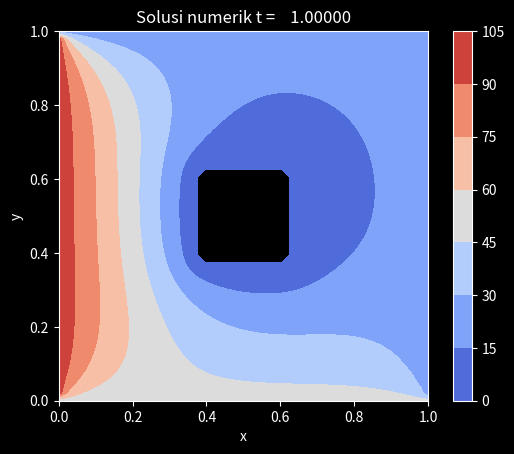

This figure's Python source:
import numpy as np
import matplotlib.pyplot as plt
import scipy

plt.style.use("dark_background")


α = 1.0

# In case source is needed
# Here we simply set it it zero
def f_source(x, y, t):
    return np.zeros(np.size(x))


def create_D2_1d(N):
    D2 = scipy.sparse.lil_matrix((N,N))
    # first row
    D2[0,0:2] = np.array([-2.0, 1.0])
    # last row
    D2[N-1,N-2:N] = np.array([1.0, -2.0])
    # Other rows
    for irow in range(1,N-1):
        D2[irow,irow-1:irow+2] = np.array([1.0, -2.0, 1.0])
    return D2

def create_laplacian2d(Nx, Ny, dx, dy):
    D2x = create_D2_1d(Nx)/dx**2
    D2y = create_D2_1d(Ny)/dy**2

    Ix = scipy.sparse.diags(np.ones(Nx))
    Iy = scipy.sparse.diags(np.ones(Ny))

    # Laplacian matrix
    D2xy = scipy.sparse.kron(D2x, Iy) + scipy.sparse.kron(Ix, D2y)
    return D2xy





Lx = 1.0
Ly = 1.0

# Hollow square, centered at (Lx/2,Ly/2)
a = 0.25
b = 0.25
cx = Lx/2
cy = Ly/2

NsegX = 48
NsegY = 48

# Current limitation
assert NsegX % 4 == 0
assert NsegY % 4 == 0

Nx = NsegX + 1
Ny = NsegY + 1

xgrid = np.linspace(0.0, Lx, Nx)
Δx = xgrid[1] - xgrid[0]

ygrid = np.linspace(0.0, Ly, Ny)
Δy = ygrid[1] - ygrid[0]

print("Δx = ", Δx)
print("Δy = ", Δy)

print("xgrid = ", xgrid)

# Setup grid data (rectangular)
Npoints = Nx*Ny
rgrid = np.zeros((Npoints,2))
ip = 0
ip2xy = np.zeros((Npoints,2), dtype=np.int32)
xy2ip = np.zeros((Nx,Ny), dtype=np.int32)
for i in range(Nx):
    for j in range(Ny):
        rgrid[ip,0] = xgrid[i]
        rgrid[ip,1] = ygrid[j]
        ip2xy[ip,0] = i
        ip2xy[ip,1] = j
        xy2ip[i,j] = ip
        ip += 1


# Search for boundary points
OUTSIDE_BC_POINTS = []
ip = 0
for i in range(Nx):
    for j in range(Ny):
        if (i == 0) or (i == Nx-1):
            OUTSIDE_BC_POINTS.append(ip)
        elif (j == 0) or (j == Ny-1):
            OUTSIDE_BC_POINTS.append(ip)
        ip += 1


SMALL = 1e-10
IDX_BOUNDARY = []
IDX_HOLLOW = []

for ip in range(Npoints):
    x = rgrid[ip,0]
    y = rgrid[ip,1]
    
    is_x = abs(x - cx) < a/2
    is_y = abs(y - cy) < b/2
    in_hollow = is_x and is_y

    is_boundary_x = (abs(x - cx) - a/2) <= SMALL
    is_boundary_y = (abs(y - cy) - b/2) <= SMALL
    is_boundary = is_boundary_x and is_boundary_y

    if in_hollow:
        IDX_HOLLOW.append(ip) 
    elif is_boundary:
        IDX_BOUNDARY.append(ip)

T_inside = 0.0

u = np.zeros((Nx,Ny))

# Initial condition
u[:,:] = 15.0

# Set zero temp in hollow (or np.nan ?)
for ip in IDX_HOLLOW:
    i, j = ip2xy[ip,:]
    u[i,j] = 0.0



#
# Build Laplacian matrix
#
D2xy = scipy.sparse.lil_matrix(create_laplacian2d(Nx, Ny, Δx, Δy))

# Build b vector (zeros in case of Laplace equation)
b = np.zeros( Nx*Ny )
f = np.zeros( Nx*Ny )

# Needed for source evaluation and plotting
X, Y = np.meshgrid(xgrid, ygrid)

Ixy = scipy.sparse.diags(np.ones(Nx*Ny))

NtimeSteps = 100
t = 0.0
dt = 0.01

for ik in range(1,NtimeSteps+1):

    t = t + dt # Next time step

    print("Begin t = ", t)

    # Build LHS for implicit method
    LHS = scipy.sparse.lil_matrix( Ixy - α*D2xy*dt )

    # b-vector
    uflat = u.flatten()
    f[:] = f_source(X, Y, t).T.flatten()
    b[:] = uflat[:] + f*dt

    #
    # Apply BC for next time step
    #
    # Loop for all points (Ny) in the y-direction
    for j in range(Ny):
        u[0,j] = 100.0
        u[Nx-1,j] = 20.0
    # Loop for all points (Nx) in the x-direction
    for i in range(Nx):
        u[i,0] = 50.0
        u[i,Ny-1] = 20.0

    # Set u?

    # Apply BC to the Laplacian matrix and b vector
    uflat = u.flatten()
    for ip in OUTSIDE_BC_POINTS:
        LHS[ip,:] = np.array([0.0]*Nx*Ny)
        LHS[ip,ip] = 1.0
        b[ip] = uflat[ip]

    for ip in IDX_BOUNDARY:
        LHS[ip,:] = np.array([0.0]*Nx*Ny)
        LHS[ip,ip] = 1.0
        b[ip] = T_inside

    for ip in IDX_HOLLOW:
        LHS[ip,:] = np.array([0.0]*Nx*Ny)
        LHS[ip,ip] = 1.0
        b[ip] = np.nan # 0

    LHS = scipy.sparse.csr_matrix(LHS)
    u_next = scipy.sparse.linalg.spsolve(LHS, b)
    u_next = u_next.reshape(Nx, Ny)

    #du = u_next.flatten() - u.flatten()
    #print("norm du = ", np.dot(du.flatten(), du.flatten()))

    u[:,:] = u_next[:,:]

    print("t = ", t, " is done")


# Plot
"""
fig = plt.figure()
ax1 = fig.add_subplot(111)
str_title = "Solusi numerik t = {:10.5f}".format(t)
cnt = ax1.contourf(X, Y, u.T, cmap="coolwarm")
ax1.set_title(str_title)
ax1.set_xlabel("x")
ax1.set_ylabel("y")
ax1.set_aspect(1.0)
fig.colorbar(mappable=cnt)
plt.show()
"""

# Simpler way
plt.clf()
str_title = "Solusi numerik t = {:10.5f}".format(t)
plt.contourf(X, Y, u.T, cmap="coolwarm")
plt.title(str_title)
plt.xlabel("x")
plt.ylabel("y")
plt.gca().set_aspect(1.0)
plt.colorbar()
plt.show()
